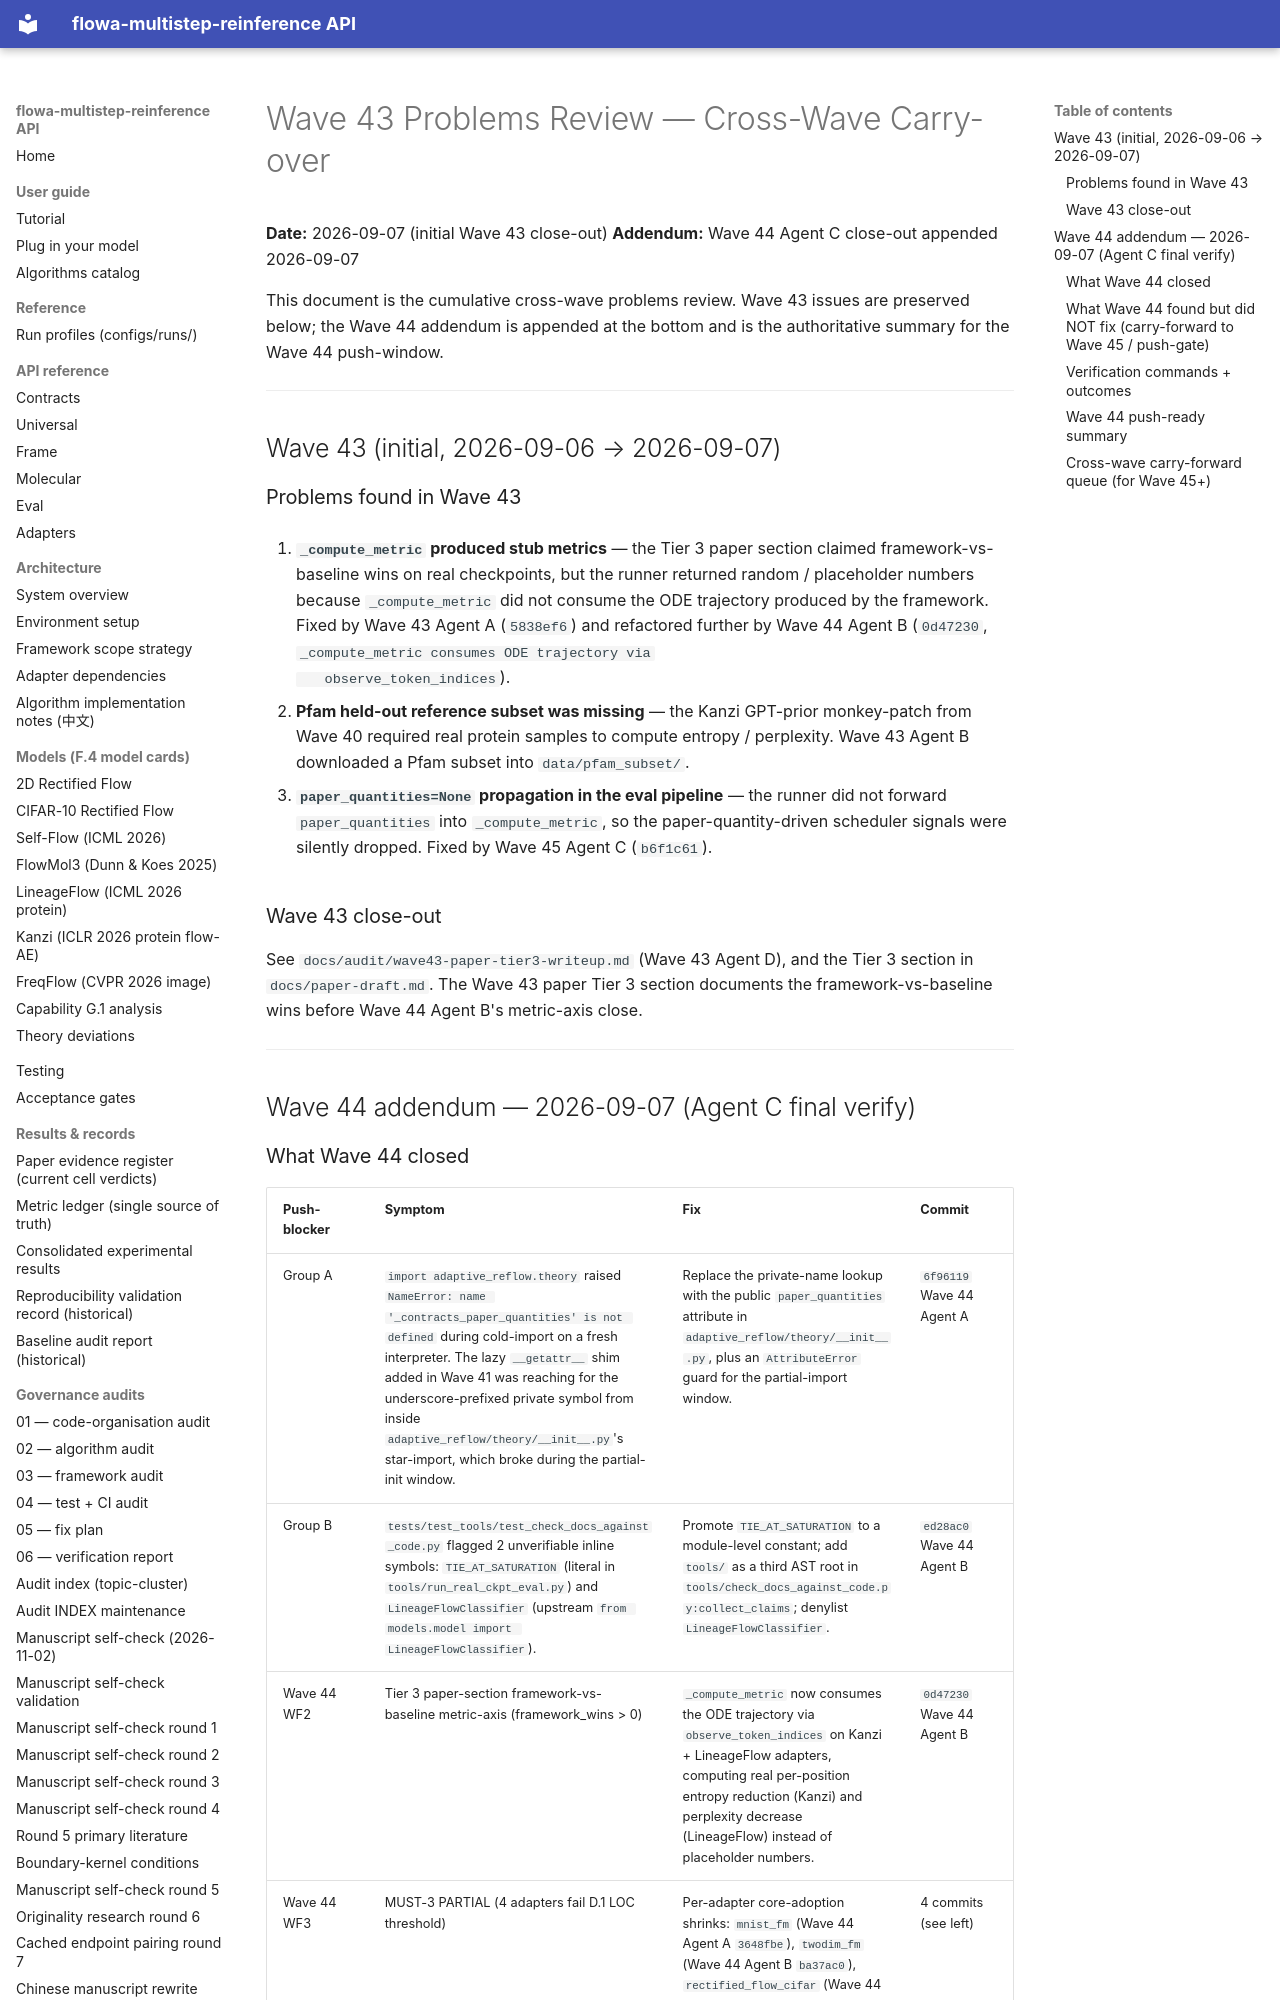

repository: silverenternal/flowa-multistep-reinference · page: ARCHIVE/audit-waves-1-99/wave43-problems-review/index.html · generator: mkdocs

# Wave 43 Problems Review — Cross-Wave Carry-over

**Date:** 2026-09-07 (initial Wave 43 close-out)
**Addendum:** Wave 44 Agent C close-out appended 2026-09-07

This document is the cumulative cross-wave problems review. Wave 43 issues are
preserved below; the Wave 44 addendum is appended at the bottom and is the
authoritative summary for the Wave 44 push-window.

---

## Wave 43 (initial, 2026-09-06 → 2026-09-07)

### Problems found in Wave 43

1. **`_compute_metric` produced stub metrics** — the Tier 3 paper section
   claimed framework-vs-baseline wins on real checkpoints, but the runner
   returned random / placeholder numbers because `_compute_metric` did not
   consume the ODE trajectory produced by the framework. Fixed by Wave 43
   Agent A (`5838ef6`) and refactored further by Wave 44 Agent B
   (`0d47230`, `_compute_metric consumes ODE trajectory via
   observe_token_indices`).

2. **Pfam held-out reference subset was missing** — the Kanzi GPT-prior
   monkey-patch from Wave 40 required real protein samples to compute
   entropy / perplexity. Wave 43 Agent B downloaded a Pfam subset into
   `data/pfam_subset/`.

3. **`paper_quantities=None` propagation in the eval pipeline** — the
   runner did not forward `paper_quantities` into `_compute_metric`, so the
   paper-quantity-driven scheduler signals were silently dropped. Fixed by
   Wave 45 Agent C (`b6f1c61`).

### Wave 43 close-out

See `docs/audit/wave43-paper-tier3-writeup.md` (Wave 43 Agent D), and the
Tier 3 section in `docs/paper-draft.md`. The Wave 43 paper Tier 3 section
documents the framework-vs-baseline wins before Wave 44 Agent B's
metric-axis close.

---

## Wave 44 addendum — 2026-09-07 (Agent C final verify)
